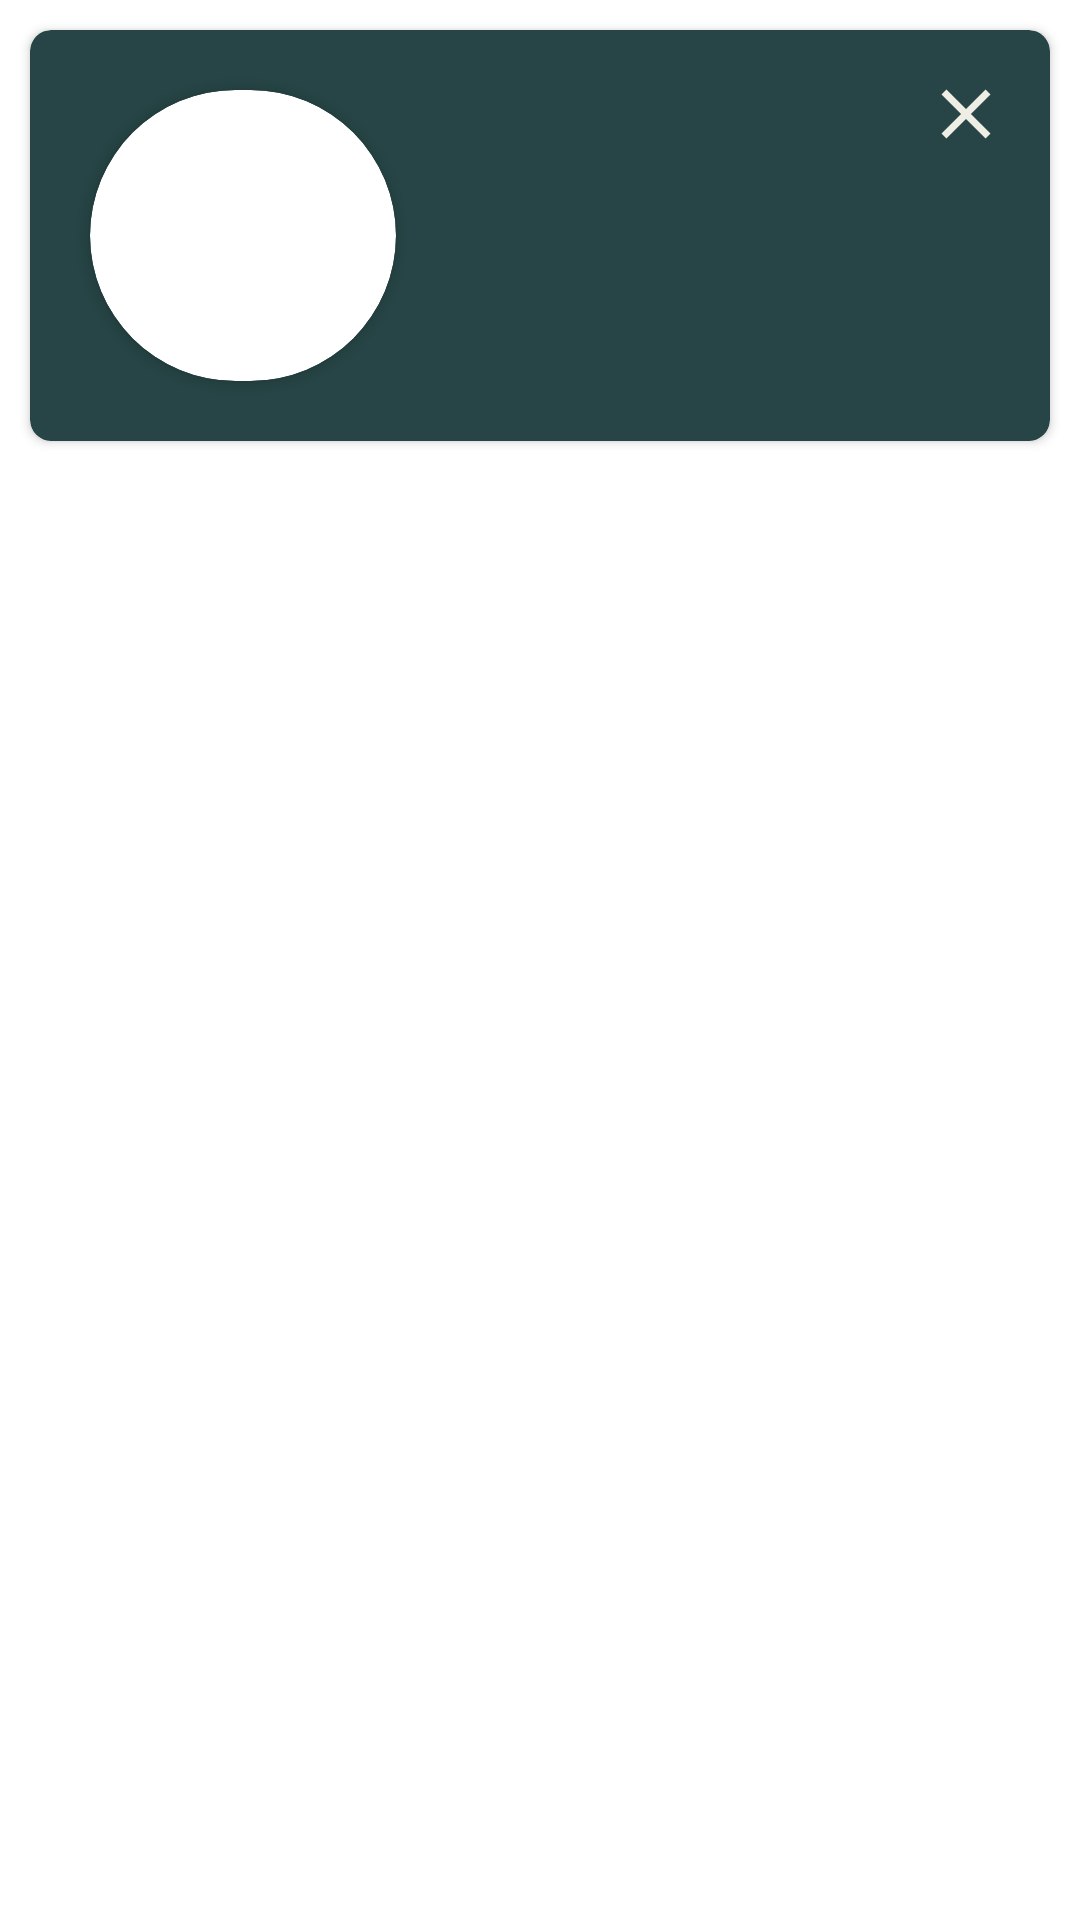

Reconstruct the res/layout file that produces this screen, plus the resources it refers to.
<!-- AndroidManifest.xml: application theme Theme.Farketmez -->
<!-- res/layout/dont_show_again_recycler_row.xml -->
<?xml version="1.0" encoding="utf-8"?>
<androidx.constraintlayout.widget.ConstraintLayout xmlns:android="http://schemas.android.com/apk/res/android"
    android:layout_width="match_parent"
    xmlns:app="http://schemas.android.com/apk/res-auto"
    android:layout_height="wrap_content">

    <androidx.cardview.widget.CardView
        android:layout_width="match_parent"
        android:layout_height="wrap_content"
        app:cardBackgroundColor="@color/logoGreen"
        android:layout_margin="10dp"
        app:cardCornerRadius="7dp"
        app:layout_constraintTop_toTopOf="parent"
        app:layout_constraintStart_toStartOf="parent"
        app:layout_constraintEnd_toEndOf="parent">

        <androidx.constraintlayout.widget.ConstraintLayout
            android:layout_width="match_parent"
            android:layout_height="match_parent">

            <androidx.cardview.widget.CardView
                android:id="@+id/imageCard"
                android:layout_width="wrap_content"
                android:layout_height="wrap_content"
                android:layout_marginTop="20dp"
                android:layout_marginBottom="20dp"
                android:layout_marginStart="20dp"
                app:cardCornerRadius="95dp"
                app:cardBackgroundColor="#FFFFFFFF"
                app:layout_constraintStart_toStartOf="parent"
                app:layout_constraintBottom_toBottomOf="parent"
                app:layout_constraintTop_toTopOf="parent">


                <ImageView
                    android:id="@+id/dontShowAgainIV"
                    android:layout_width="102dp"
                    android:layout_height="97dp"
                    android:scaleType="centerCrop"/>


            </androidx.cardview.widget.CardView>


            <TextView
                android:id="@+id/dontShowAgainTV"
                android:layout_width="0dp"
                android:layout_height="wrap_content"
                android:text=""
                android:textColor="@color/logoBrown"
                android:fontFamily="@font/comfortaa"
                android:textStyle="bold"
                android:textSize="24sp"
                android:gravity="center"
                android:layout_marginRight="30dp"
                app:layout_constraintTop_toTopOf="parent"
                app:layout_constraintBottom_toBottomOf="parent"
                app:layout_constraintEnd_toEndOf="parent"
                app:layout_constraintStart_toEndOf="@id/imageCard"/>

            <View
                android:id="@+id/deleteItemButton"
                android:layout_width="28dp"
                android:layout_height="28dp"
                android:layout_marginTop="14dp"
                android:layout_marginRight="14dp"
                android:background="@drawable/baseline_close_24"
                app:layout_constraintEnd_toEndOf="parent"
                app:layout_constraintTop_toTopOf="parent"
                />





        </androidx.constraintlayout.widget.ConstraintLayout>

    </androidx.cardview.widget.CardView>



</androidx.constraintlayout.widget.ConstraintLayout>
<!-- resources referenced by this layout -->
<resources>
  <color name="logoBrown">#EFEEE5</color>
  <color name="logoGreen">#274546</color>
  <!-- drawable baseline_close_24 (drawable) -->
  <vector android:height="24dp" android:tint="#EFEEE5"
      android:viewportHeight="24" android:viewportWidth="24"
      android:width="24dp" xmlns:android="http://schemas.android.com/apk/res/android">
      <path android:fillColor="@android:color/white" android:pathData="M19,6.41L17.59,5 12,10.59 6.41,5 5,6.41 10.59,12 5,17.59 6.41,19 12,13.41 17.59,19 19,17.59 13.41,12z"/>
  </vector>
  <style name="Theme.Farketmez" parent="Theme.MaterialComponents.DayNight.NoActionBar">
          
          <item name="colorPrimary">@color/purple_500</item>
          <item name="colorPrimaryVariant">@color/logoGreen</item>
          <item name="colorOnPrimary">@color/white</item>
          
          <item name="colorSecondary">@color/teal_200</item>
          <item name="colorSecondaryVariant">@color/teal_700</item>
          <item name="colorOnSecondary">@color/black</item>
          
          <item name="android:statusBarColor">?attr/colorPrimaryVariant</item>
          
      </style>
  <color name="purple_500">#FF6200EE</color>
  <color name="white">#FFFFFFFF</color>
  <color name="teal_200">#FF03DAC5</color>
  <color name="teal_700">#FF018786</color>
  <color name="black">#FF000000</color>
</resources>
